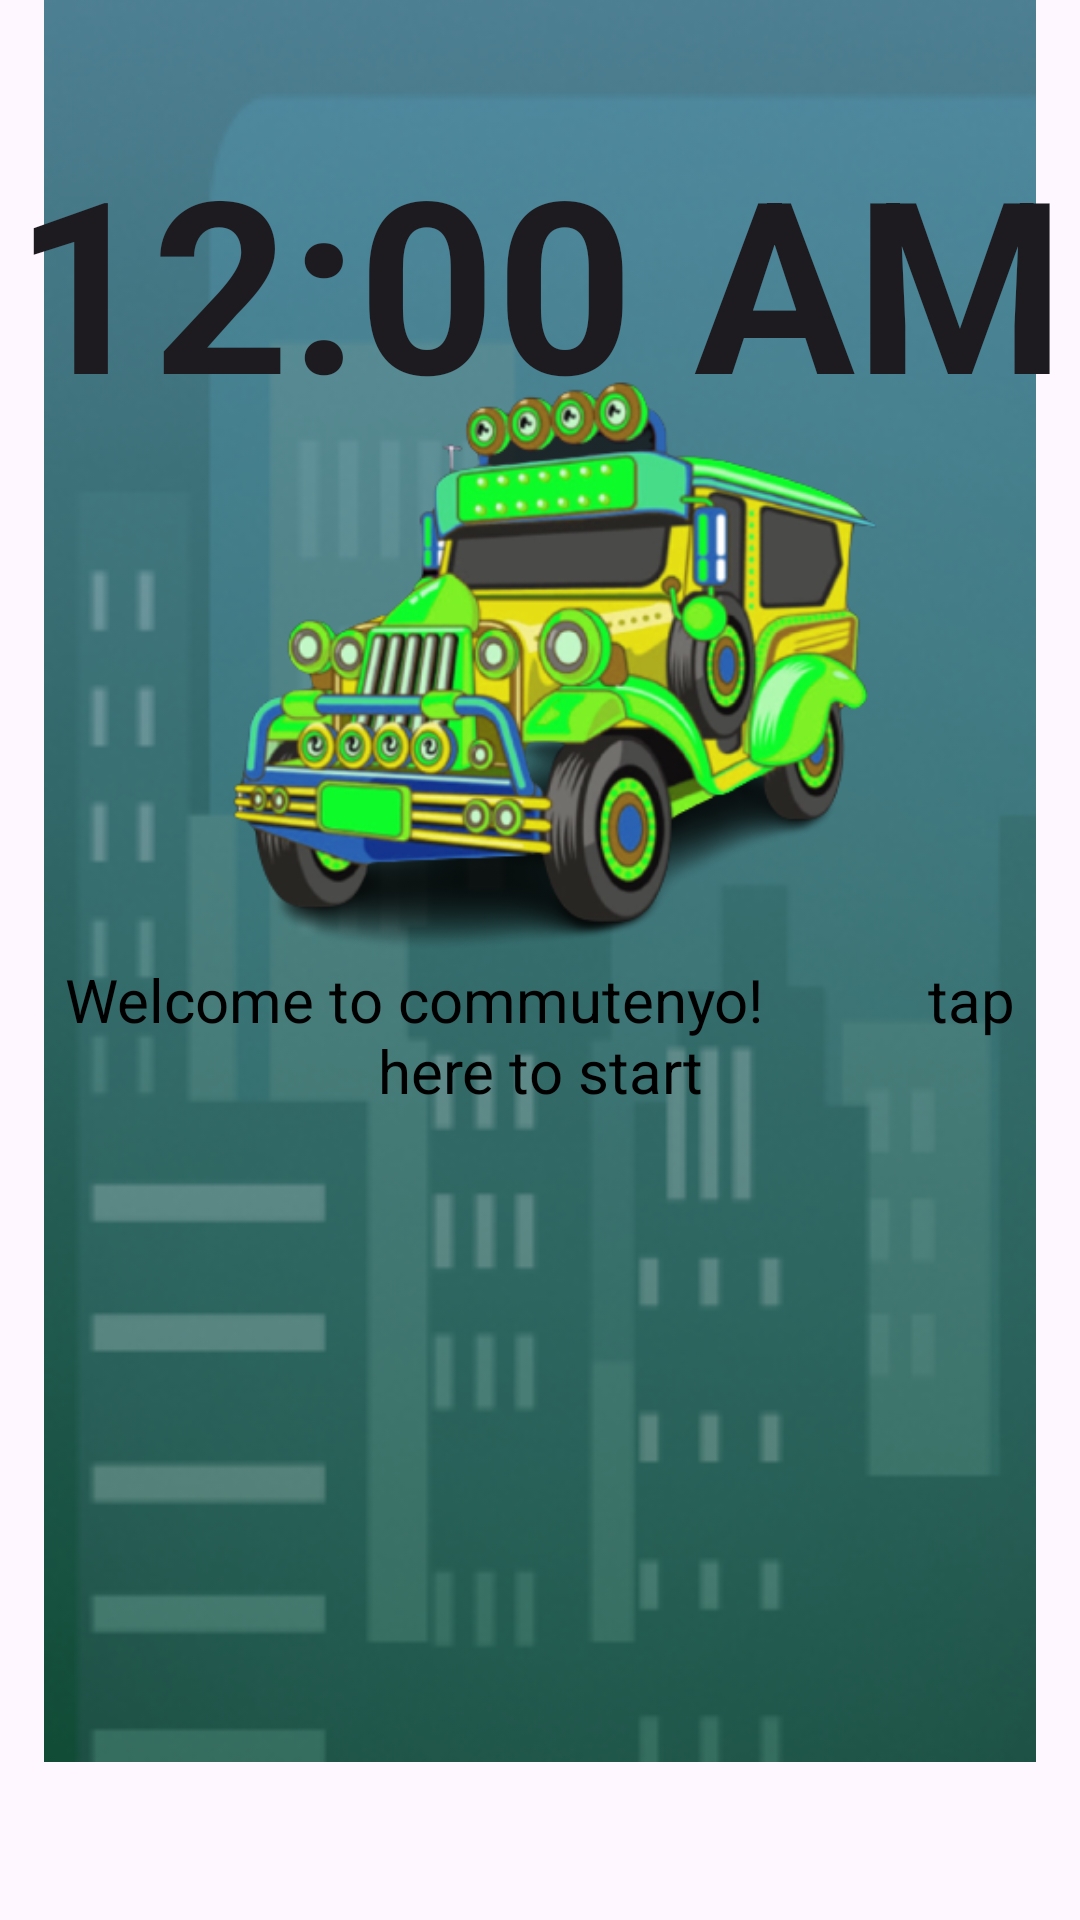

Write the Android layout XML for this screen, with the resource values it uses.
<!-- AndroidManifest.xml: application theme Theme.Material3.Light -->
<!-- res/layout/fragment_home.xml -->
<?xml version="1.0" encoding="utf-8"?>
<FrameLayout xmlns:android="http://schemas.android.com/apk/res/android"
    xmlns:tools="http://schemas.android.com/tools"
    android:layout_width="match_parent"
    android:layout_height="match_parent"
    tools:context=".Bottom_Navigation.fragment_home.home">


    <ImageView
        android:layout_width="match_parent"
        android:layout_height="match_parent"
        android:layout_gravity="center"
        android:layout_marginBottom="35dp"
        android:src="@drawable/img_3" />

    <ImageView
        android:layout_width="wrap_content"
        android:layout_height="wrap_content"
        android:src="@drawable/jeep"
        android:layout_gravity="center"
        android:layout_marginBottom="100dp"/>

    <Button
        android:id="@+id/buttoninitialize_home"

        style="@style/Widget.AppCompat.Button.Borderless"
        android:layout_width="match_parent"
        android:layout_height="400dp"
        android:layout_marginTop="145dp"
        android:text="Welcome to commutenyo!           tap here to start"
        android:textAppearance="@style/TextAppearance.AppCompat.Display1"
        android:textColor="@color/black"
        android:textSize="20dp" />

    <TextClock
        android:id="@+id/textClock"
        android:layout_width="wrap_content"
        android:layout_height="100dp"
        android:textStyle="bold"
        android:textSize="80dp"
        android:layout_gravity="center"
        android:layout_marginBottom="230dp"/>


</FrameLayout>
<!-- resources referenced by this layout -->
<resources>
  <color name="black">#FF000000</color>
  <!-- drawable img_3: png bitmap (drawable, 66776 bytes) -->
  <!-- drawable jeep: png bitmap (drawable, 158995 bytes) -->
</resources>
